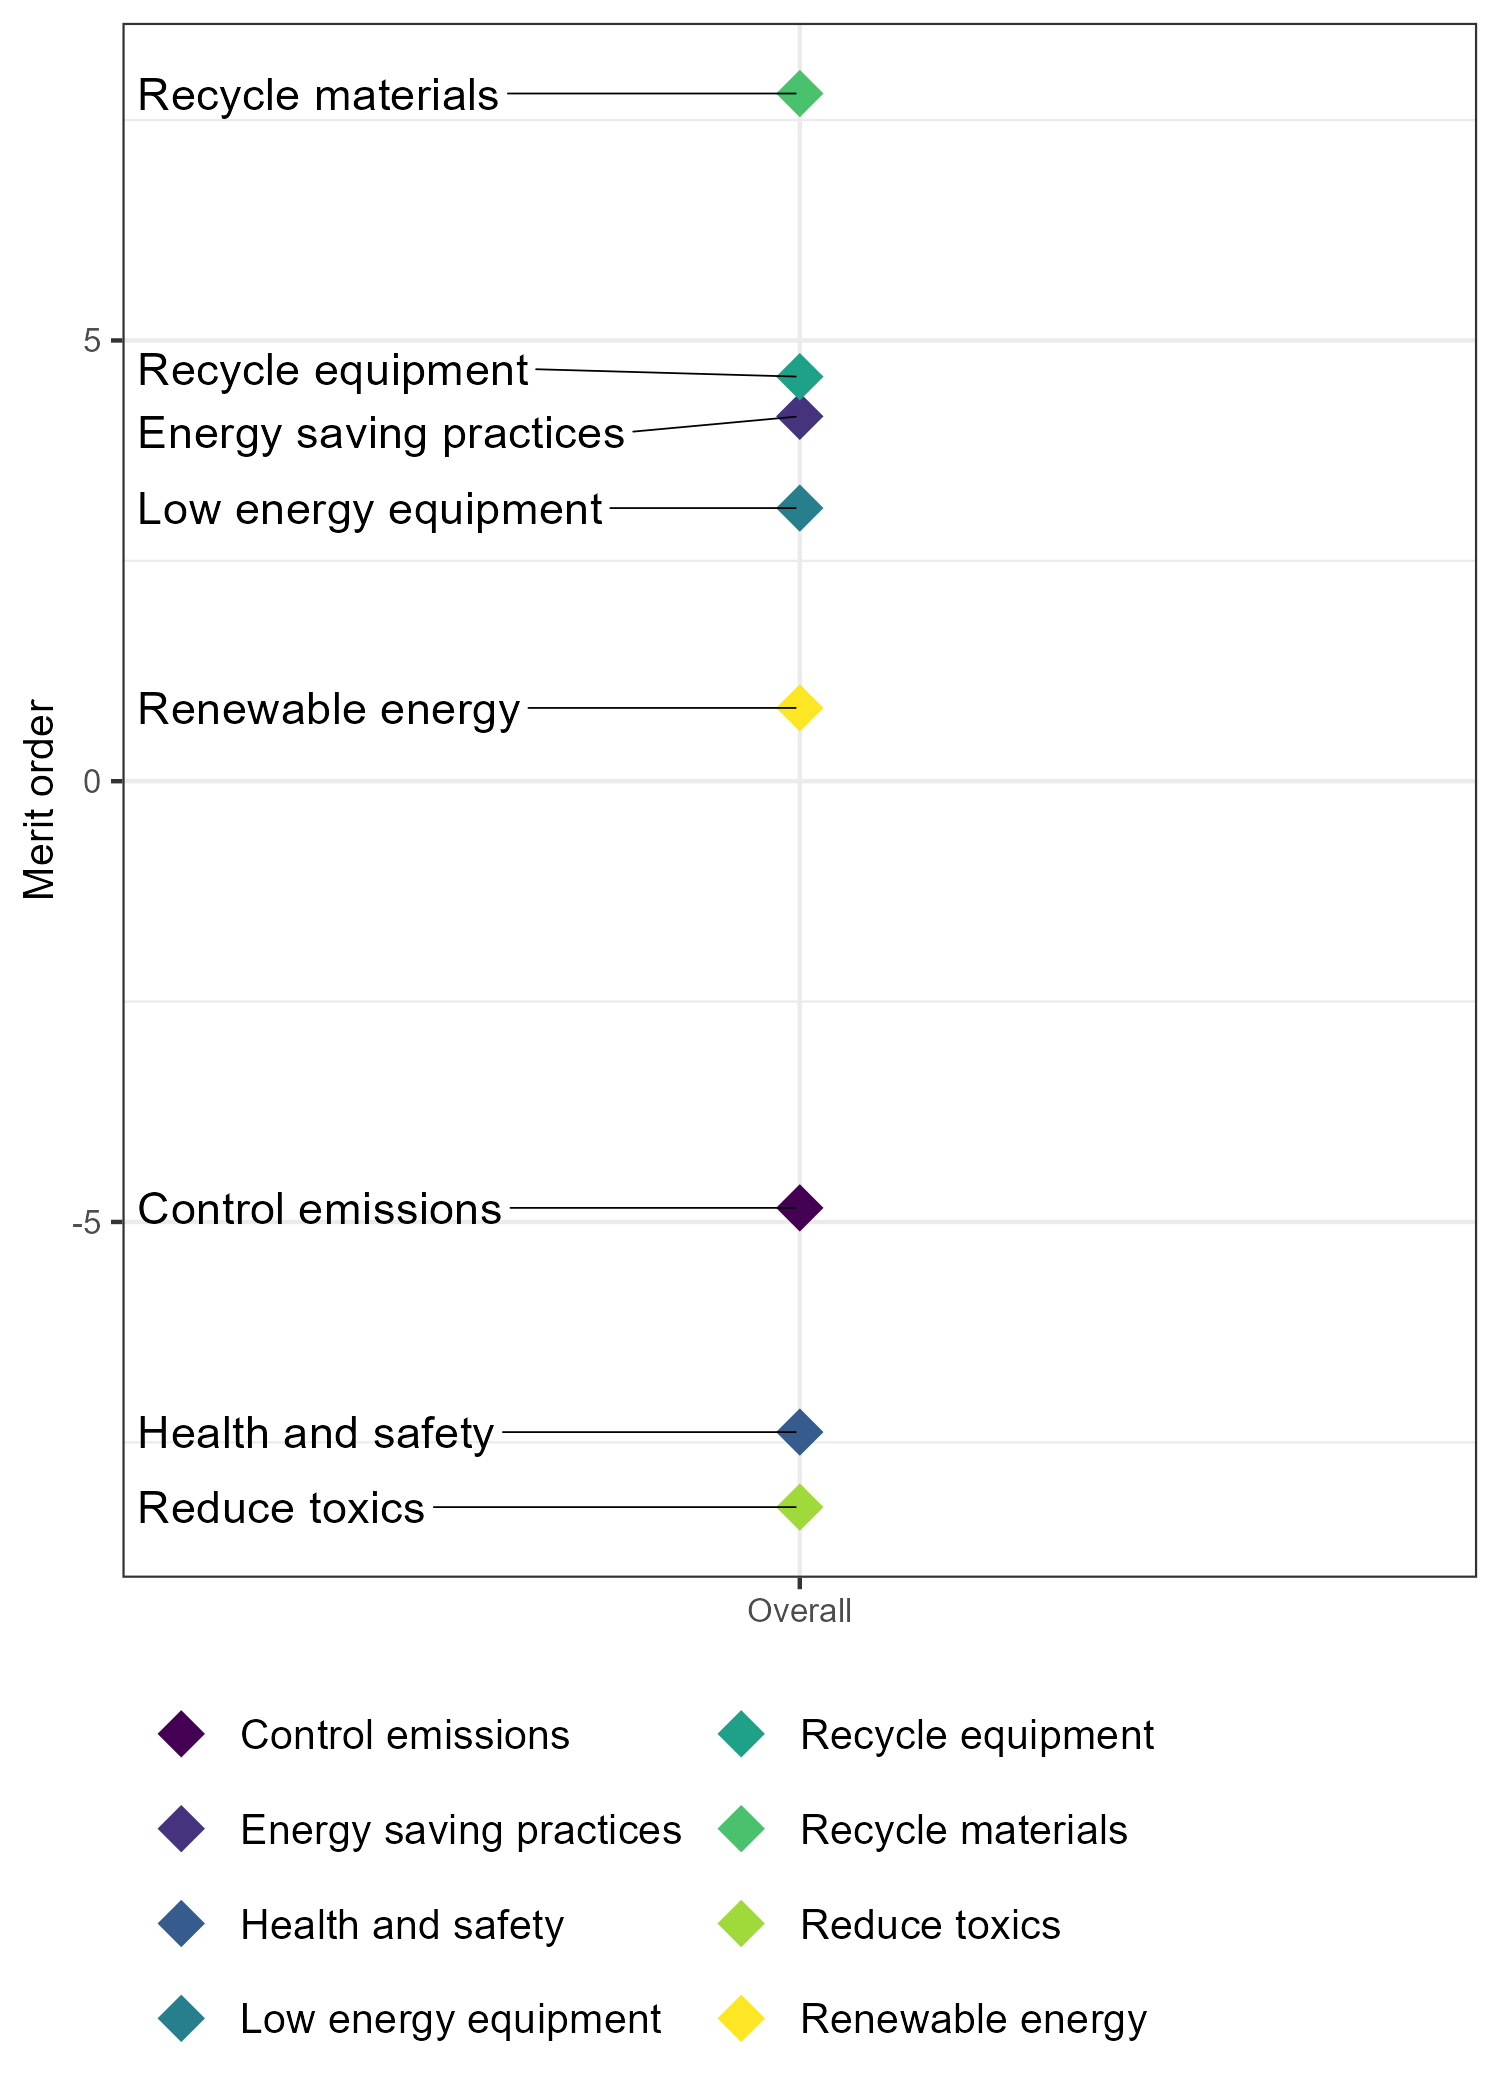

Source data for this figure (header and first rows):
, Policy1, Merit_nogrey, Merit_withgrey
1, Recycle materials, 7.766, 7.801
2, Energy saving practices, 4.807, 4.139
3, Recycle equipment, 4.242, 4.589
4, Low energy equipment, 3.282, 3.098
5, Renewable energy, 0.7381, 0.8313
6, Control emissions, -4.72, -4.84
7, Health and safety, -7.684, -7.384
8, Reduce toxics, -8.431, -8.235
